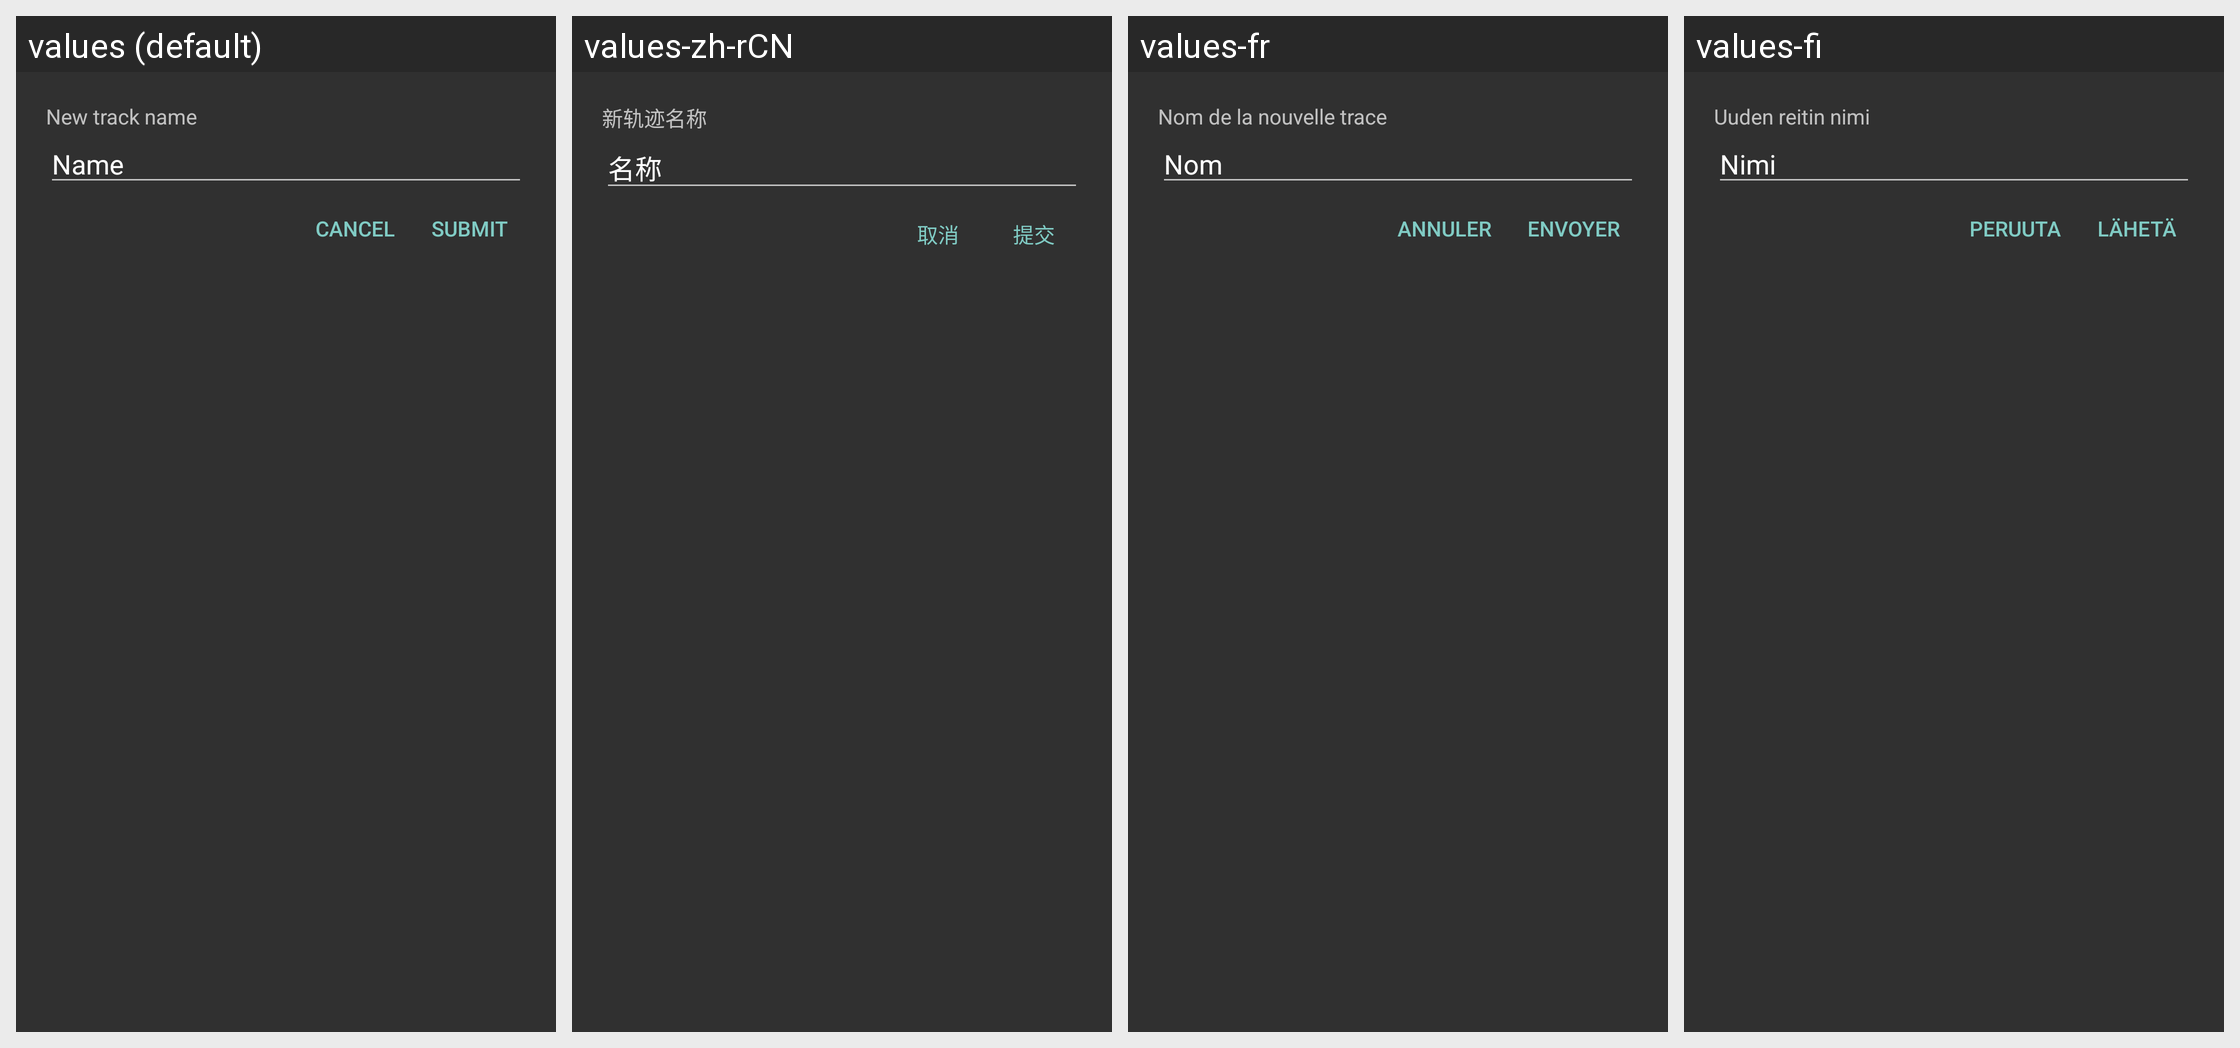

Locale-by-locale string values for the Android screen shown in this grid:
Android screen res/layout/newtrack_dialog.xml rendered under 4 locales, left to right: values (default), values-zh-rCN, values-fr, values-fi. Device: Nexus 5 (rendered at 1080×1920; each locale shown at half size, 540×960, under a caption strip naming it); theme AppTheme.
Other locales in the repository, not shown: values-ca, values-cs, values-de, values-el, values-es, values-eu, values-gl, values-it, values-ja, values-pl, values-pt-rBR, values-ru, values-sk.
Strings drawn on this screen, with the default value and each locale's value (text and hints the layout hard-codes, and strings that could not be matched under every locale, appear in the picture but are not listed):

label_newtrack_name
  values: New track name
  values-zh-rCN: 新轨迹名称
  values-fr: Nom de la nouvelle trace
  values-fi: Uuden reitin nimi

label_name
  values: Name
  values-zh-rCN: 名称
  values-fr: Nom
  values-fi: Nimi

cancel
  values: Cancel
  values-zh-rCN: 取消
  values-fr: Annuler
  values-fi: Peruuta

submit
  values: Submit
  values-zh-rCN: 提交
  values-fr: Envoyer
  values-fi: Lähetä
